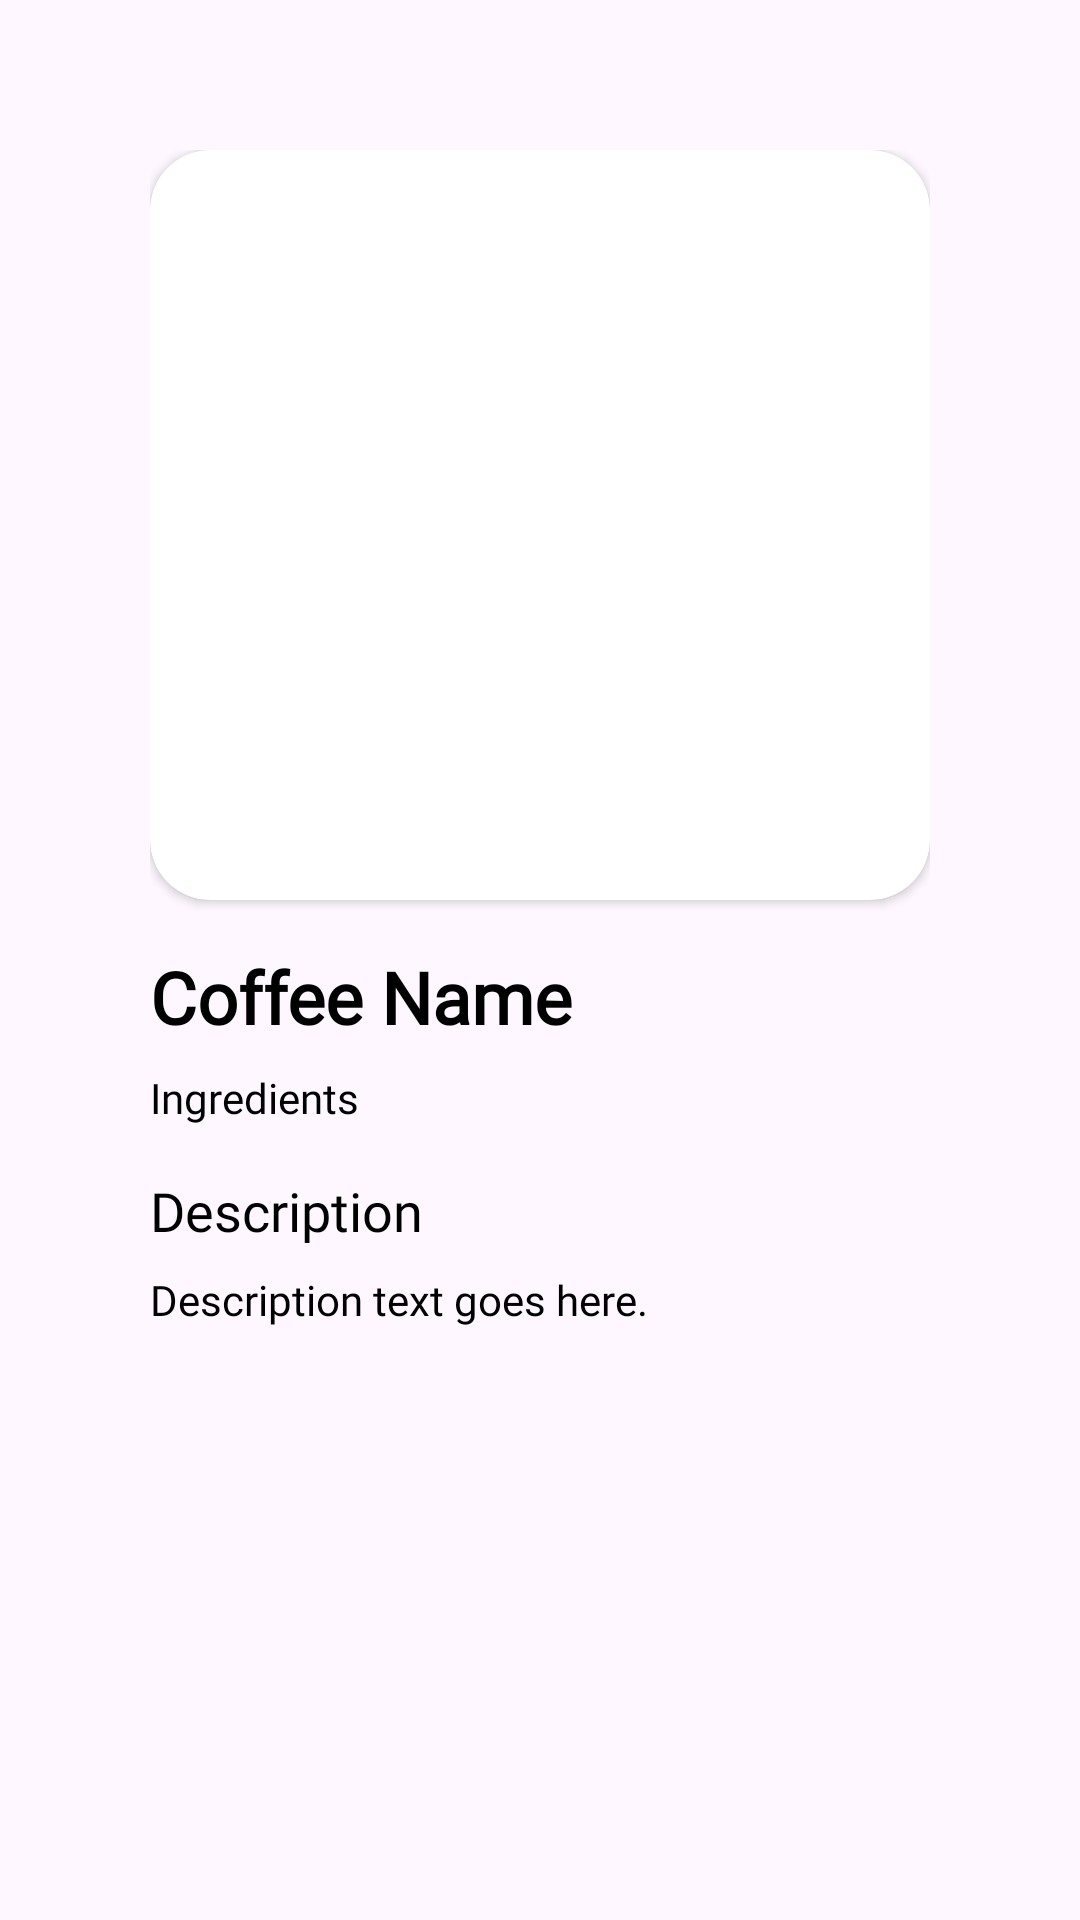

Here is an Android app screen rendered from its layout file. Give the layout XML and the strings, colors and styles it references.
<!-- AndroidManifest.xml: application theme Theme.Coffeeshop -->
<!-- res/layout/fragment_coffee_recycler.xml -->
<?xml version="1.0" encoding="utf-8"?>
<ScrollView xmlns:android="http://schemas.android.com/apk/res/android"
    xmlns:app="http://schemas.android.com/apk/res-auto"
    xmlns:tools="http://schemas.android.com/tools"
    android:id="@+id/coffeeDetailsFragment"
    android:layout_width="match_parent"
    android:layout_height="match_parent">

    <androidx.constraintlayout.widget.ConstraintLayout
        android:layout_width="match_parent"
        android:layout_height="wrap_content"
        android:padding="50dp">


        <androidx.cardview.widget.CardView
            app:cardCornerRadius="20dp"
            android:id="@+id/coffeeiamgeCard"
            android:layout_width="match_parent"
            android:layout_height="wrap_content"
            app:layout_constraintBottom_toTopOf="@+id/coffeeName1"
            app:layout_constraintEnd_toEndOf="parent"
            app:layout_constraintStart_toStartOf="parent"
            app:layout_constraintTop_toTopOf="parent">


            <ImageView
                android:id="@+id/coffeeImage1"
                android:layout_width="match_parent"
                android:layout_height="250dp"
                android:scaleType="centerCrop"
                android:contentDescription="Coffee image"
                app:layout_constraintTop_toTopOf="parent"
                app:layout_constraintStart_toStartOf="parent"
                app:layout_constraintEnd_toEndOf="parent" />


        </androidx.cardview.widget.CardView>



        
        <TextView
            android:id="@+id/coffeeName1"
            android:layout_width="0dp"
            android:layout_height="wrap_content"
            android:layout_marginTop="16dp"
            android:text="Coffee Name"
            android:textSize="24sp"
            android:textStyle="bold"
            android:fontFamily="@font/capriola"
            app:layout_constraintTop_toBottomOf="@id/coffeeiamgeCard"
            app:layout_constraintStart_toStartOf="parent"
            app:layout_constraintEnd_toEndOf="parent" />

        
        <TextView
            android:id="@+id/ingredients1"
            android:layout_width="0dp"
            android:layout_height="wrap_content"
            android:layout_marginTop="8dp"
            android:text="Ingredients"
            android:textSize="14sp"
            android:fontFamily="@font/roboto"
            app:layout_constraintTop_toBottomOf="@id/coffeeName1"
            app:layout_constraintStart_toStartOf="parent"
            app:layout_constraintEnd_toEndOf="parent" />

        
        <TextView
            android:id="@+id/descriptionLabel1"
            android:layout_width="wrap_content"
            android:layout_height="wrap_content"
            android:layout_marginTop="16dp"
            android:text="Description"
            android:textSize="18sp"
            android:fontFamily="@font/capriola"
            app:layout_constraintTop_toBottomOf="@id/ingredients1"
            app:layout_constraintStart_toStartOf="parent" />

        
        <TextView
            android:id="@+id/descriptionText1"
            android:layout_width="0dp"
            android:layout_height="wrap_content"
            android:layout_marginTop="8dp"
            android:text="Description text goes here."
            android:textSize="14sp"
            android:fontFamily="@font/roboto"
            app:layout_constraintTop_toBottomOf="@id/descriptionLabel1"
            app:layout_constraintStart_toStartOf="parent"
            app:layout_constraintEnd_toEndOf="parent"
            app:layout_constraintBottom_toBottomOf="parent" />

    </androidx.constraintlayout.widget.ConstraintLayout>
</ScrollView>
<!-- resources referenced by this layout -->
<resources>
  <style name="Theme.Coffeeshop" parent="Base.Theme.Coffeeshop">
          
          <item name="android:navigationBarColor">@android:color/transparent</item>
          <item name="android:statusBarColor">@android:color/transparent</item>
          <item name="android:windowLightStatusBar">?attr/isLightTheme</item>
      </style>
  <style name="Base.Theme.Coffeeshop" parent="Theme.Material3.DayNight.NoActionBar">
          
          
          <item name="colorPrimary">@color/colorPrimary</item>
          <item name="colorSecondary">@color/colorSecondary</item>
          <item name="android:textColor">@color/black</item>
          <item name="materialButtonStyle">@style/CustomButtonStyle</item>
      </style>
  <color name="colorPrimary">#967259</color>
  <color name="colorSecondary">#ECE0D1</color>
  <color name="black">#FF000000</color>
  <style name="CustomButtonStyle" parent="Widget.Material3.Button">
          <item name="android:textColor">@color/white</item>
          <item name="android:backgroundTint">@color/colorPrimary</item>
      </style>
  <color name="white">#FFFFFFFF</color>
</resources>
